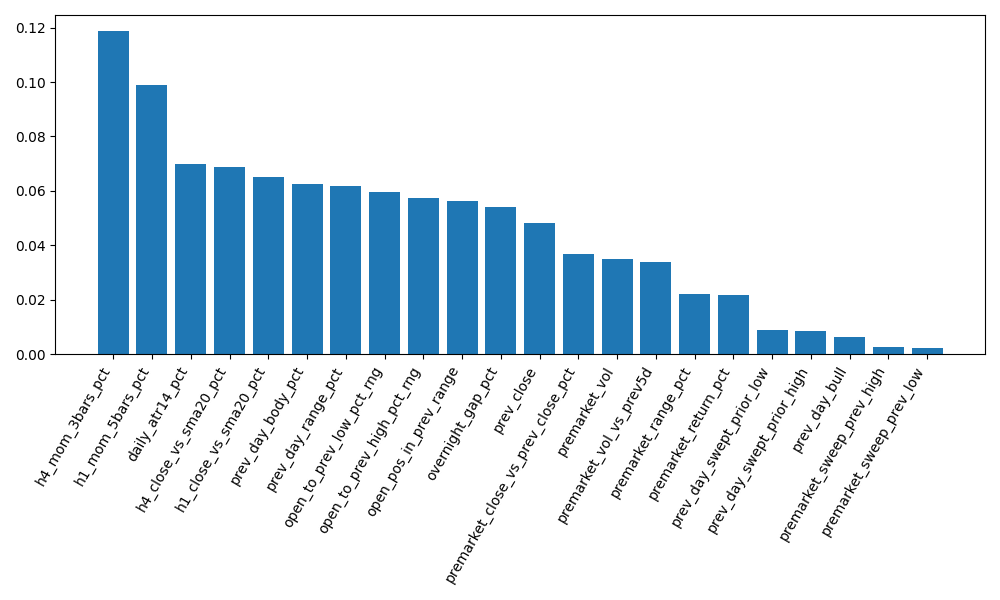

The data file committed next to this chart (first rows):
feature, importance
overnight_gap_pct, 0.05424
premarket_range_pct, 0.02227
premarket_vol, 0.03481
premarket_vol_vs_prev5d, 0.03386
premarket_sweep_prev_high, 0.002727
premarket_sweep_prev_low, 0.002177
premarket_close_vs_prev_close_pct, 0.03668
premarket_return_pct, 0.02183
prev_close, 0.0482
prev_day_range_pct, 0.06198
prev_day_body_pct, 0.06257
prev_day_bull, 0.006231
prev_day_swept_prior_high, 0.008669
prev_day_swept_prior_low, 0.008824
open_pos_in_prev_range, 0.05644
open_to_prev_high_pct_rng, 0.05745
open_to_prev_low_pct_rng, 0.05952
daily_atr14_pct, 0.06983
h1_close_vs_sma20_pct, 0.06526
h4_close_vs_sma20_pct, 0.06896
h1_mom_5bars_pct, 0.09876
h4_mom_3bars_pct, 0.1187
